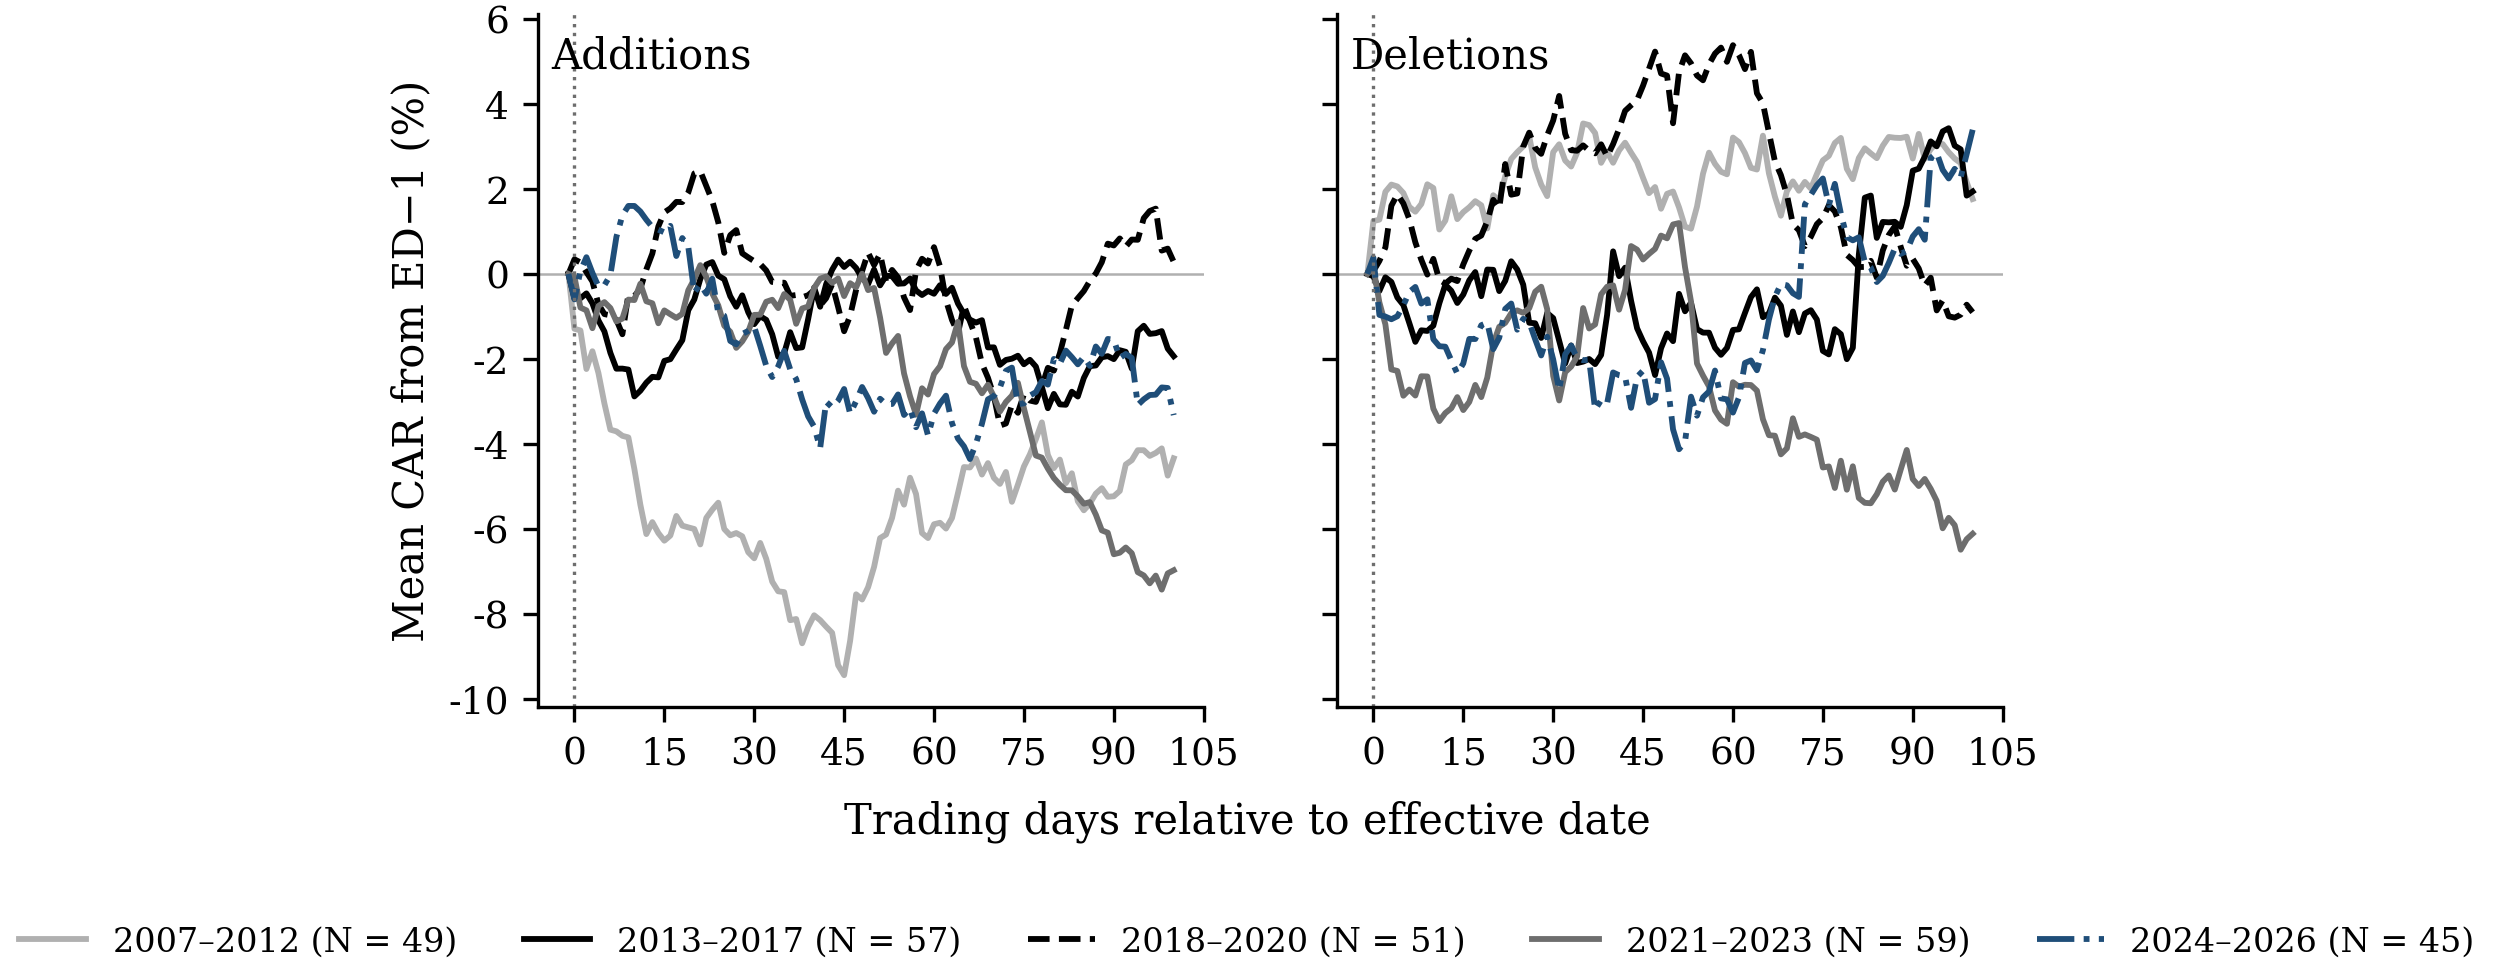

Values plotted in this chart, from the file beside it:
, addition, addition, addition, addition, addition, deletion, deletion, deletion, deletion, deletion
, 2007–2012, 2013–2017, 2018–2020, 2021–2023, 2024–2026, 2007–2012, 2013–2017, 2018–2020, 2021–2023, 2024–2026
-1, 0.0, 0.0, 0.0, 0.0, 0.0, 0.0, 0.0, 0.0, 0.0, 0.0
0, -1.292, -0.5777, 0.3441, -0.06641, -0.5997, 1.245, -0.05595, 0.06897, 0.1462, 0.3824
1, -1.331, -0.5737, 0.2708, -0.7927, 0.06735, 1.279, -0.4014, 0.3066, -0.6714, -0.9651
2, -2.239, -0.4577, 0.04149, -0.8573, 0.3936, 1.933, -0.07992, 0.6243, -1.187, -1.004
3, -1.82, -0.6921, -0.1773, -1.278, 0.02501, 2.103, -0.1885, 1.606, -2.249, -1.067
4, -2.332, -1.095, -0.7117, -0.7552, -0.2923, 2.059, -0.5555, 1.875, -2.284, -0.9968
5, -3.05, -1.355, -0.9461, -0.6637, -0.2667, 1.905, -0.732, 1.659, -2.868, -0.7443
6, -3.667, -1.86, -0.9747, -0.8039, -0.02513, 1.578, -1.16, 1.288, -2.722, -0.4205
7, -3.707, -2.231, -1.078, -1.118, 0.8711, 1.465, -1.599, 0.7429, -2.863, -0.3064
8, -3.812, -2.229, -1.42, -1.052, 1.378, 1.647, -1.328, 0.3322, -2.409, -0.6976
9, -3.849, -2.252, -0.4784, -0.6043, 1.601, 2.111, -1.342, -0.0153, -2.414, -0.5976
10, -4.592, -2.884, -0.5209, -0.6153, 1.6, 2.023, -1.218, 0.3547, -3.172, -1.537
11, -5.434, -2.749, -0.3504, -0.2309, 1.47, 1.046, -0.6914, -0.14, -3.465, -1.702
12, -6.126, -2.56, 0.1082, -0.6445, 1.275, 1.256, -0.2539, -0.226, -3.276, -1.713
13, -5.844, -2.423, 0.4808, -0.6907, 1.103, 1.828, -0.3973, -0.1105, -3.163, -2.035
14, -6.102, -2.436, 1.119, -1.161, 1.042, 1.29, -0.6839, -0.1683, -2.9, -2.346
15, -6.281, -2.047, 1.45, -0.8584, 0.979, 1.455, -0.4856, 0.2242, -3.206, -2.107
16, -6.16, -2.008, 1.545, -0.9497, 1.133, 1.57, -0.1511, 0.5501, -3.014, -1.53
17, -5.699, -1.779, 1.696, -1.035, 0.4219, 1.713, 0.04439, 0.8252, -2.614, -1.533
18, -5.927, -1.561, 1.691, -0.9395, 0.8451, 1.617, -0.5242, 0.9032, -2.9, -1.208
19, -5.968, -0.8534, 1.919, -0.384, 0.6308, 1.07, 0.1033, 1.24, -2.442, -1.15
20, -6.006, -0.6017, 2.366, -0.1211, -0.4404, 1.853, 0.09698, 1.745, -1.642, -1.771
21, -6.369, -0.1203, 2.421, 0.2069, -0.2423, 1.723, -0.4039, 1.545, -1.245, -1.503
22, -5.745, 0.2199, 2.071, -0.06895, -0.4652, 2.304, -0.1626, 2.588, -1.151, -0.8232
23, -5.551, 0.2793, 1.72, -0.4608, -0.1119, 2.707, 0.298, 1.865, -0.9238, -0.6966
24, -5.386, -0.04116, 1.215, -0.7408, -0.9183, 2.865, 0.1047, 1.894, -0.8579, -1.313
25, -6.006, -0.1249, 0.496, -1.221, -0.9843, 3.003, -0.2527, 2.997, -0.9159, -1.056
26, -6.154, -0.526, 0.9134, -1.361, -1.578, 3.242, -1.15, 3.326, -0.8089, -1.135
27, -6.101, -0.773, 1.032, -1.741, -1.659, 2.51, -1.162, 2.965, -0.4193, -1.541
28, -6.177, -0.5046, 0.486, -1.588, -1.415, 2.106, -1.507, 2.828, -0.3013, -1.919
29, -6.552, -0.902, 0.3893, -1.36, -1.342, 1.832, -0.9201, 3.262, -0.8291, -1.478
30, -6.696, -1.182, 0.2986, -0.9644, -1.243, 2.868, -1.041, 3.614, -2.401, -2.013
31, -6.334, -0.9953, 0.2326, -0.9607, -1.692, 3.053, -1.573, 4.191, -2.979, -2.736
32, -6.706, -1.082, 0.08183, -0.6558, -2.163, 2.671, -2.11, 3.301, -2.313, -1.894
33, -7.246, -1.422, -0.1894, -0.6081, -2.428, 2.529, -1.684, 2.912, -2.18, -1.685
34, -7.473, -1.95, -0.2056, -0.8053, -2.177, 2.854, -2.098, 2.901, -1.943, -1.981
35, -7.491, -1.867, -0.2068, -0.4737, -1.81, 3.543, -2.064, 3.027, -0.8032, -2.033
36, -8.153, -1.372, -0.5165, -0.6081, -2.246, 3.504, -2.002, 2.902, -1.284, -2.021
37, -8.125, -1.746, -0.4965, -1.174, -2.476, 3.317, -2.124, 2.839, -1.188, -3.198
38, -8.696, -1.729, -0.5506, -0.8139, -2.956, 2.616, -1.908, 3.052, -0.4801, -2.971
39, -8.313, -1.062, -0.5002, -0.767, -3.355, 2.874, -0.9631, 2.761, -0.301, -3.047
40, -8.037, -0.321, -0.3811, -0.3295, -3.598, 2.617, 0.5319, 3.057, -0.2677, -2.32
41, -8.151, -0.7728, -0.7415, -0.112, -4.105, 2.909, -0.05257, 3.418, -0.8417, -2.385
42, -8.306, -0.2411, -0.5723, -0.06066, -3.009, 3.09, 0.1472, 3.84, -0.3755, -2.414
43, -8.451, 0.09795, -0.2432, -0.2102, -3.141, 2.855, -0.6326, 3.971, 0.6559, -3.153
44, -9.214, 0.3378, -0.7787, -0.1064, -2.983, 2.634, -1.278, 4.094, 0.5716, -2.423
45, -9.447, 0.1634, -1.349, -0.5211, -2.71, 2.261, -1.588, 4.436, 0.3403, -2.277
46, -8.641, 0.2881, -0.9841, -0.2185, -3.289, 1.902, -1.852, 4.834, 0.4725, -3.033
47, -7.543, 0.1396, -0.3764, -0.3148, -2.997, 2.046, -2.382, 5.235, 0.59, -2.946
48, -7.666, -0.09847, 0.06508, 0.004957, -2.662, 1.535, -1.75, 4.719, 0.9029, -2.081
49, -7.376, -0.2415, 0.5019, -0.381, -2.923, 1.886, -1.402, 4.671, 0.8379, -2.465
50, -6.898, 0.1028, 0.2098, -0.3308, -3.245, 1.94, -1.583, 3.548, 1.165, -3.659
51, -6.221, -0.2697, 0.4721, -1.027, -2.939, 1.567, -0.4687, 4.746, 1.198, -4.128
52, -6.135, -0.04164, -0.1689, -1.86, -3.069, 1.112, -0.8798, 5.148, 0.1581, -3.95
53, -5.744, -0.05238, 0.09393, -1.637, -3.064, 1.065, -0.6795, 4.958, -0.6486, -2.89
54, -5.103, -0.2309, -0.08143, -1.46, -2.837, 1.586, -1.299, 4.672, -2.11, -3.338
55, -5.432, -0.223, -0.5535, -2.342, -3.321, 2.358, -1.382, 4.56, -2.394, -2.906
56, -4.798, -0.107, -0.8509, -2.881, -3.17, 2.855, -1.383, 4.935, -2.647, -2.769
57, -5.182, -0.3893, 0.07852, -3.314, -3.609, 2.592, -1.737, 5.188, -3.214, -2.274
... 43 more rows
